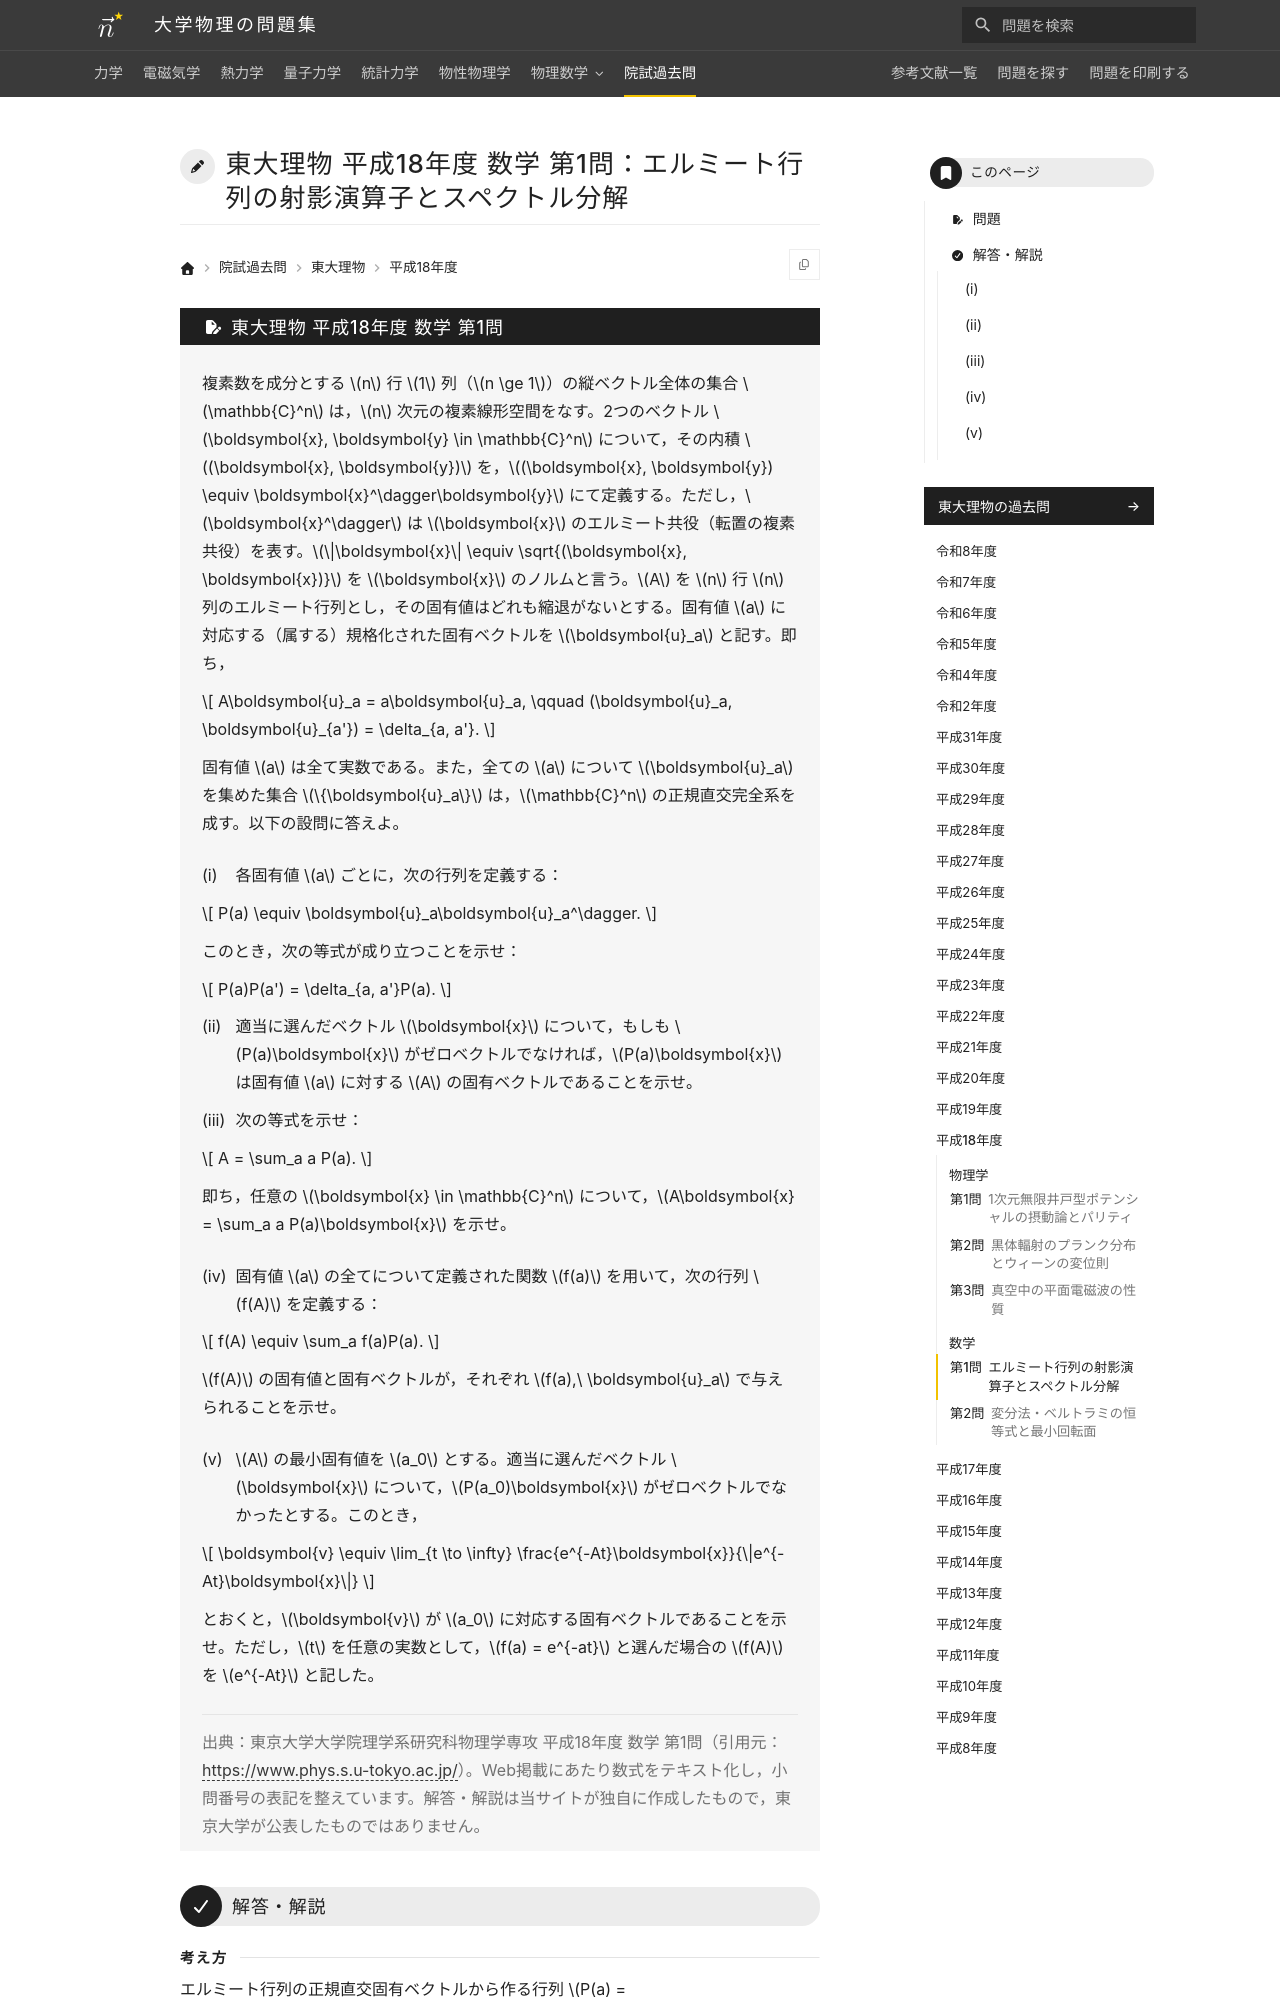

repository: Nanana-2/physics-site · page: pastexam/todai-ributsu/H18_sugaku_1/index.html · generator: mkdocs

---
title: 東大理物 平成18年度 数学 第1問：エルミート行列の射影演算子とスペクトル分解
tags:
  - 院試過去問
  - 東大理物
  - 線形代数
exam_university: 東京大学大学院理学系研究科物理学専攻
exam_year: 平成18年度
exam_subject: 数学
exam_number: 第1問
exam_source_url: https://www.phys.s.u-tokyo.ac.jp/
exam_modified: Web掲載にあたり数式をテキスト化し，小問番号の表記を整えています。
---

# 東大理物 平成18年度 数学 第1問：エルミート行列の射影演算子とスペクトル分解

## 問題

複素数を成分とする $n$ 行 $1$ 列（$n \ge 1$）の縦ベクトル全体の集合 $\mathbb{C}^n$ は，$n$ 次元の複素線形空間をなす。2つのベクトル $\boldsymbol{x}, \boldsymbol{y} \in \mathbb{C}^n$ について，その内積 $(\boldsymbol{x}, \boldsymbol{y})$ を，$(\boldsymbol{x}, \boldsymbol{y}) \equiv \boldsymbol{x}^\dagger\boldsymbol{y}$ にて定義する。ただし，$\boldsymbol{x}^\dagger$ は $\boldsymbol{x}$ のエルミート共役（転置の複素共役）を表す。$\|\boldsymbol{x}\| \equiv \sqrt{(\boldsymbol{x}, \boldsymbol{x})}$ を $\boldsymbol{x}$ のノルムと言う。$A$ を $n$ 行 $n$ 列のエルミート行列とし，その固有値はどれも縮退がないとする。固有値 $a$ に対応する（属する）規格化された固有ベクトルを $\boldsymbol{u}_a$ と記す。即ち，

$$
A\boldsymbol{u}_a = a\boldsymbol{u}_a, \qquad (\boldsymbol{u}_a, \boldsymbol{u}_{a'}) = \delta_{a, a'}.
$$

固有値 $a$ は全て実数である。また，全ての $a$ について $\boldsymbol{u}_a$ を集めた集合 $\{\boldsymbol{u}_a\}$ は，$\mathbb{C}^n$ の正規直交完全系を成す。以下の設問に答えよ。

(i) 各固有値 $a$ ごとに，次の行列を定義する：

$$
P(a) \equiv \boldsymbol{u}_a\boldsymbol{u}_a^\dagger.
$$

このとき，次の等式が成り立つことを示せ：

$$
P(a)P(a') = \delta_{a, a'}P(a).
$$

(ii) 適当に選んだベクトル $\boldsymbol{x}$ について，もしも $P(a)\boldsymbol{x}$ がゼロベクトルでなければ，$P(a)\boldsymbol{x}$ は固有値 $a$ に対する $A$ の固有ベクトルであることを示せ。

(iii) 次の等式を示せ：

$$
A = \sum_a a P(a).
$$

即ち，任意の $\boldsymbol{x} \in \mathbb{C}^n$ について，$A\boldsymbol{x} = \sum_a a P(a)\boldsymbol{x}$ を示せ。

(iv) 固有値 $a$ の全てについて定義された関数 $f(a)$ を用いて，次の行列 $f(A)$ を定義する：

$$
f(A) \equiv \sum_a f(a)P(a).
$$

$f(A)$ の固有値と固有ベクトルが，それぞれ $f(a),\ \boldsymbol{u}_a$ で与えられることを示せ。

(v) $A$ の最小固有値を $a_0$ とする。適当に選んだベクトル $\boldsymbol{x}$ について，$P(a_0)\boldsymbol{x}$ がゼロベクトルでなかったとする。このとき，

$$
\boldsymbol{v} \equiv \lim_{t \to \infty} \frac{e^{-At}\boldsymbol{x}}{\|e^{-At}\boldsymbol{x}\|}
$$

とおくと，$\boldsymbol{v}$ が $a_0$ に対応する固有ベクトルであることを示せ。ただし，$t$ を任意の実数として，$f(a) = e^{-at}$ と選んだ場合の $f(A)$ を $e^{-At}$ と記した。

> 出典：東京大学大学院理学系研究科物理学専攻 平成18年度 数学 第1問（引用元：<https://www.phys.s.u-tokyo.ac.jp/>）。Web掲載にあたり数式をテキスト化し，小問番号の表記を整えています。解答・解説は当サイトが独自に作成したもので，東京大学が公表したものではありません。

---
